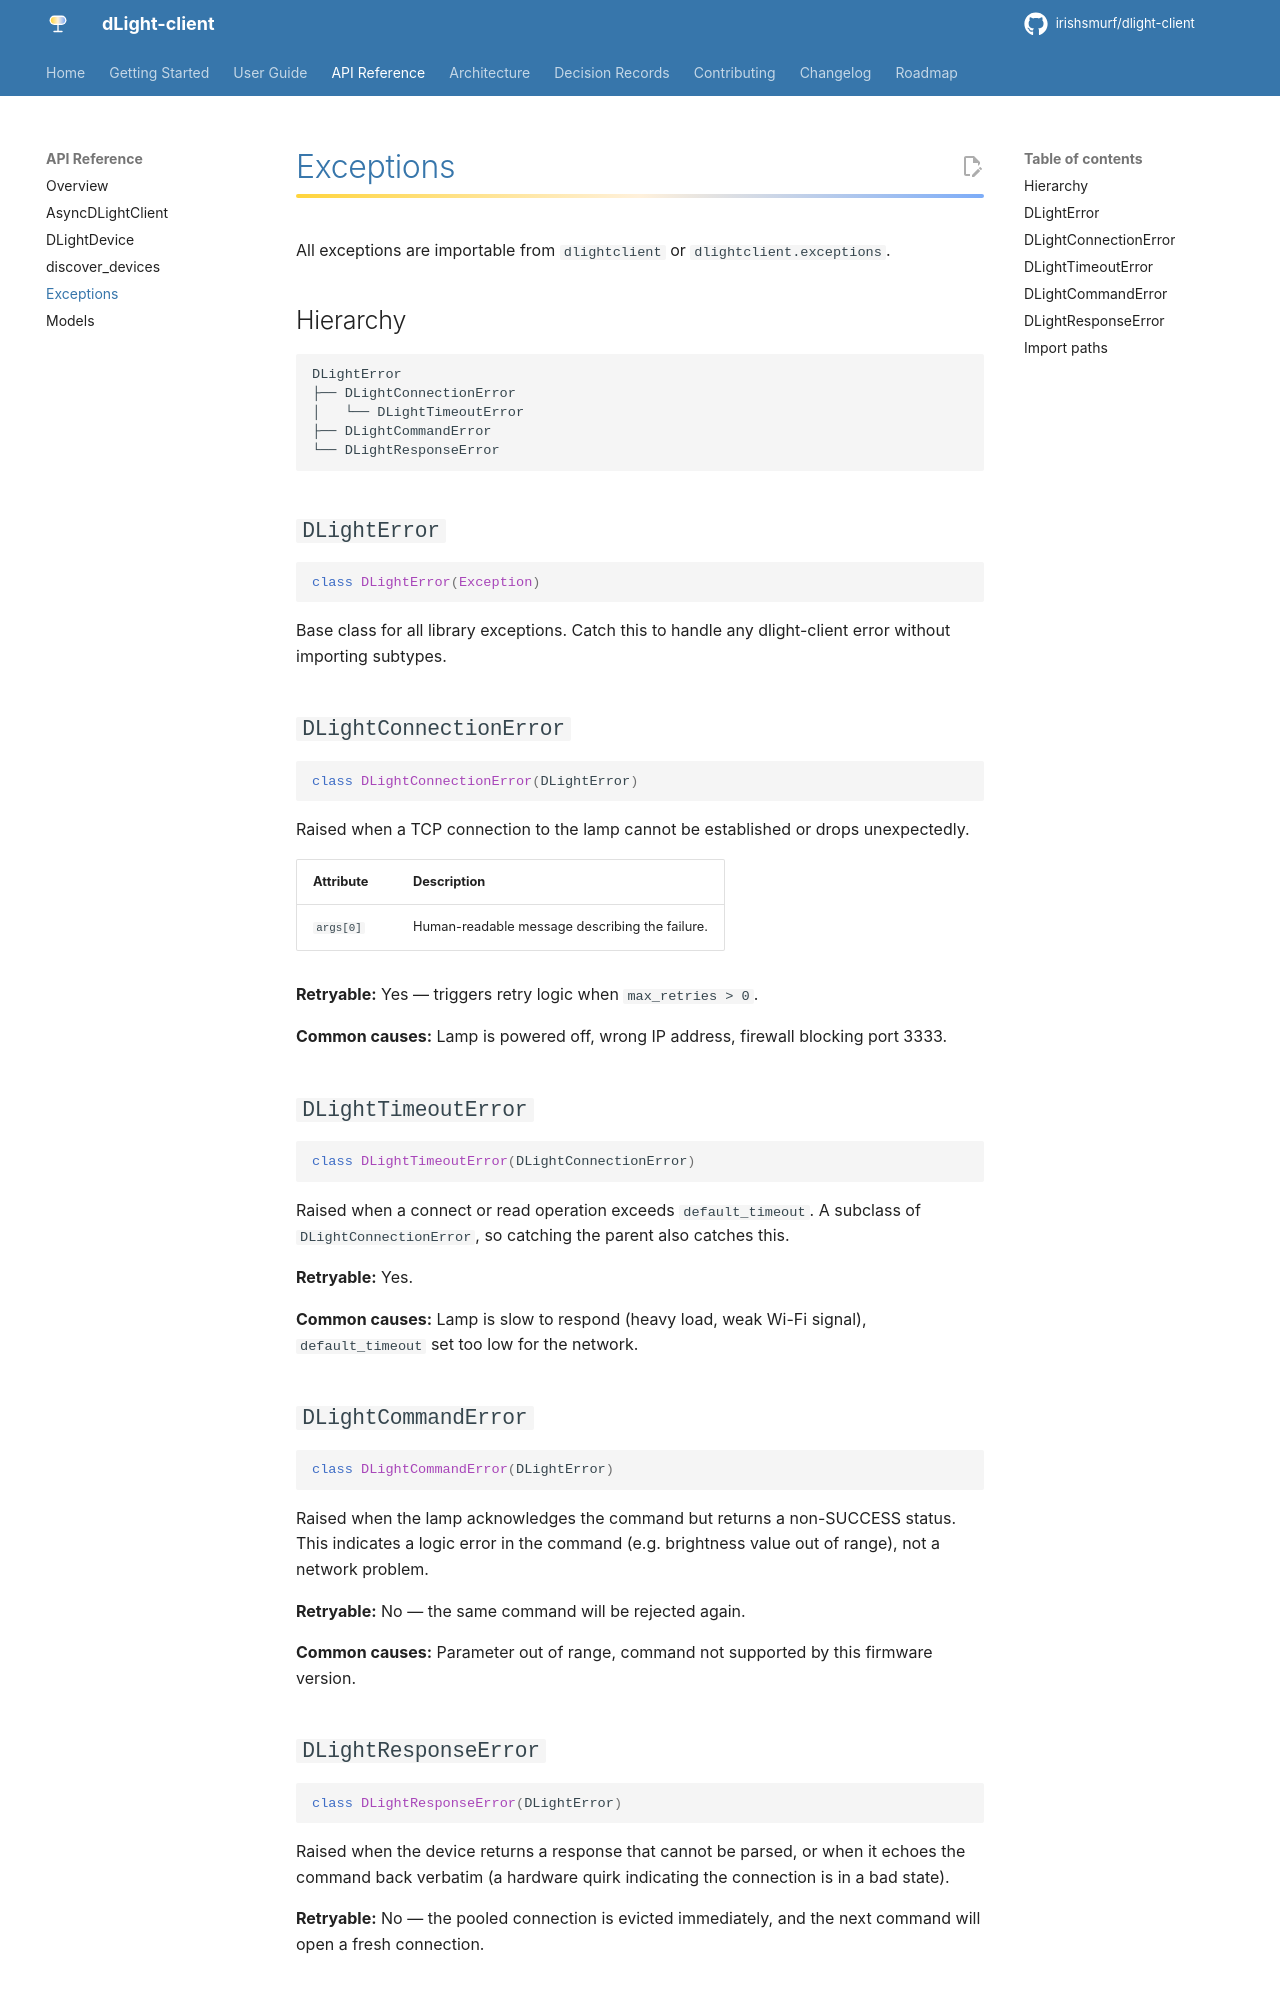

repository: Irishsmurf/dlight-client · page: api/exceptions/index.html · generator: mkdocs

# Exceptions

All exceptions are importable from `dlightclient` or `dlightclient.exceptions`.

## Hierarchy

```
DLightError
├── DLightConnectionError
│   └── DLightTimeoutError
├── DLightCommandError
└── DLightResponseError
```

## `DLightError`

```python
class DLightError(Exception)
```

Base class for all library exceptions. Catch this to handle any dlight-client error without importing subtypes.

## `DLightConnectionError`

```python
class DLightConnectionError(DLightError)
```

Raised when a TCP connection to the lamp cannot be established or drops unexpectedly.

| Attribute | Description |
|---|---|
| `args[0]` | Human-readable message describing the failure. |

**Retryable:** Yes — triggers retry logic when `max_retries > 0`.

**Common causes:** Lamp is powered off, wrong IP address, firewall blocking port 3333.

## `DLightTimeoutError`

```python
class DLightTimeoutError(DLightConnectionError)
```

Raised when a connect or read operation exceeds `default_timeout`. A subclass of `DLightConnectionError`, so catching the parent also catches this.

**Retryable:** Yes.

**Common causes:** Lamp is slow to respond (heavy load, weak Wi-Fi signal), `default_timeout` set too low for the network.

## `DLightCommandError`

```python
class DLightCommandError(DLightError)
```

Raised when the lamp acknowledges the command but returns a non-SUCCESS status. This indicates a logic error in the command (e.g. brightness value out of range), not a network problem.

**Retryable:** No — the same command will be rejected again.

**Common causes:** Parameter out of range, command not supported by this firmware version.
